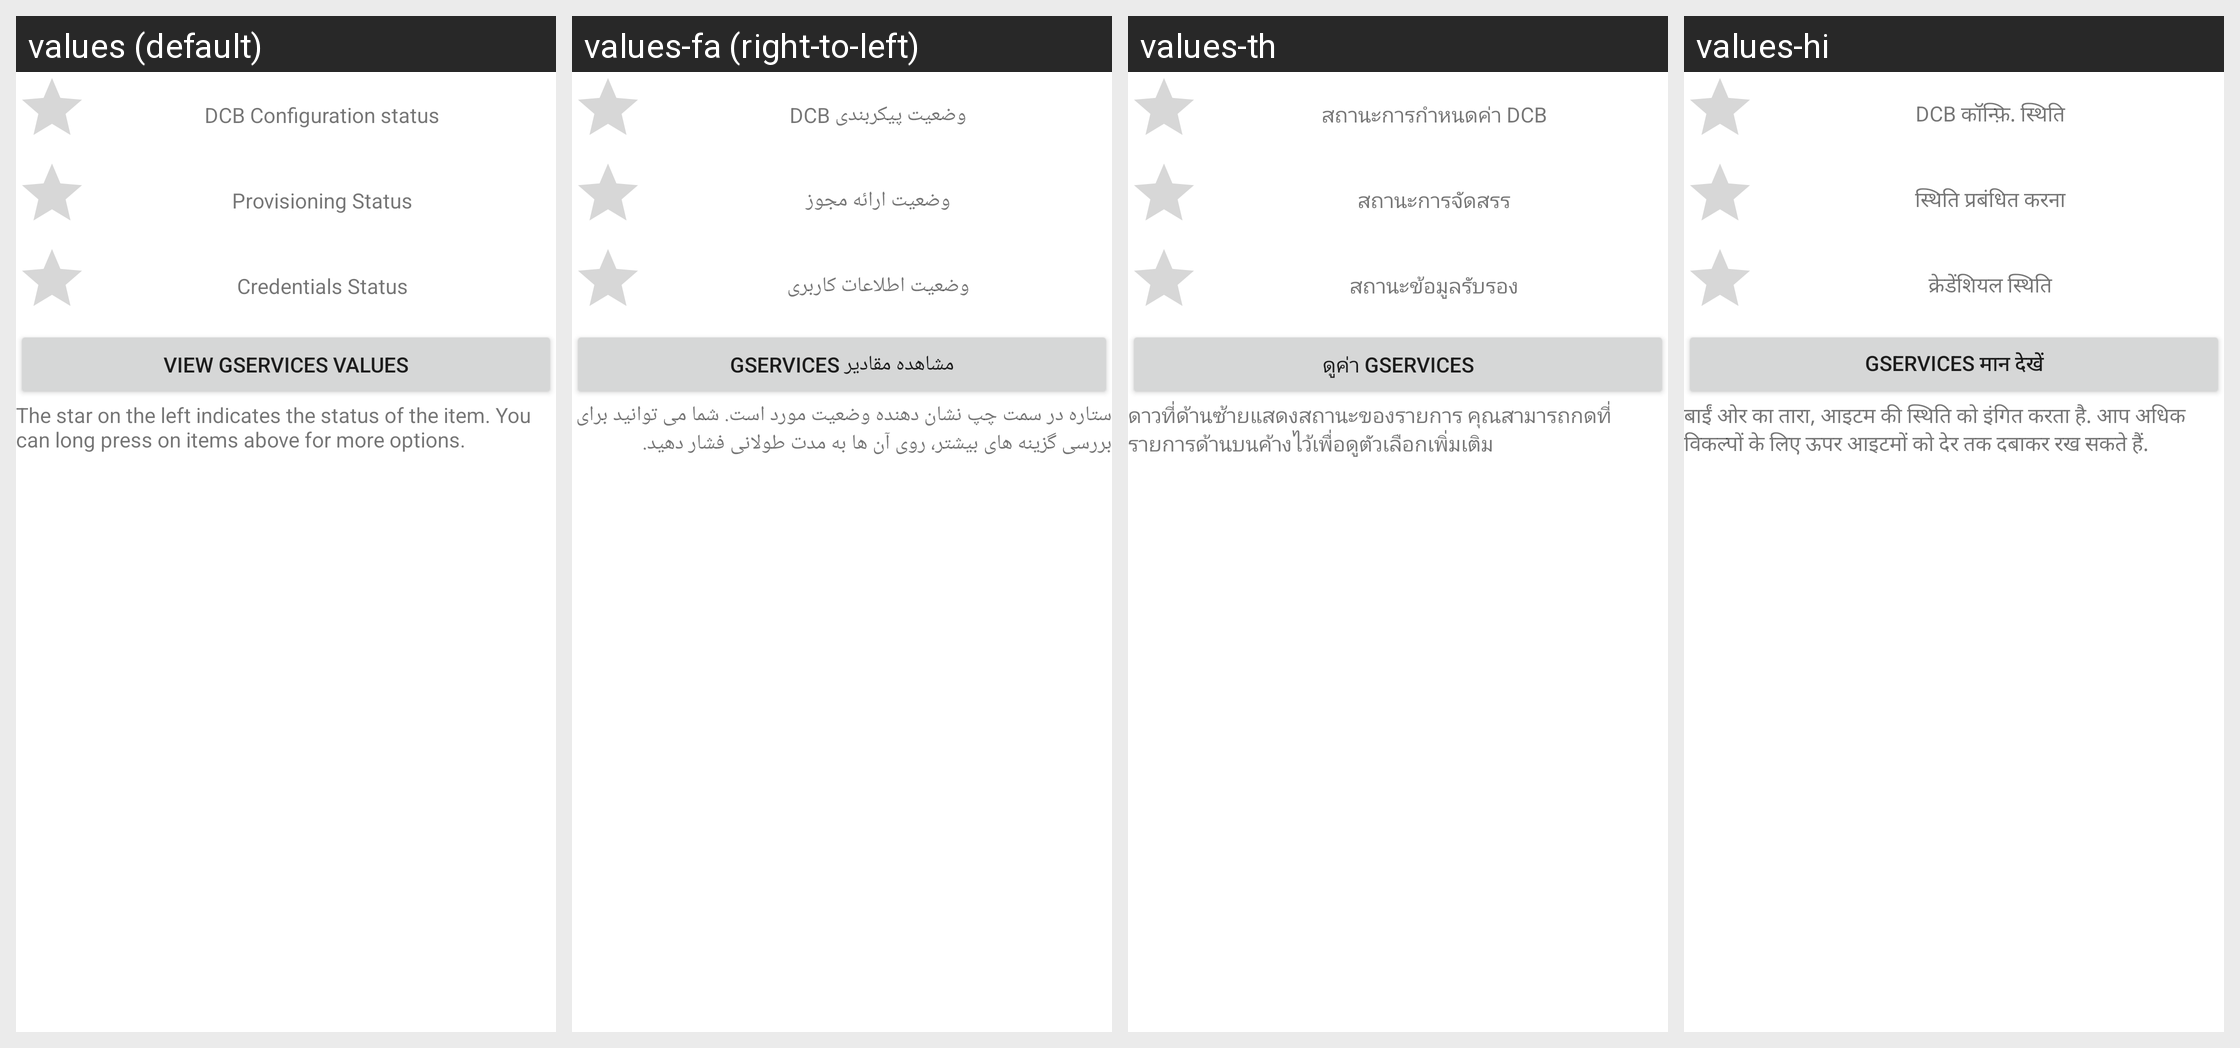

Translations of the strings shown on this Android screen, per locale in the grid:
Android screen res/layout/dcb_debug.xml rendered under 4 locales, left to right: values (default), values-fa (right-to-left), values-th, values-hi. Device: Nexus 5 (rendered at 1080×1920; each locale shown at half size, 540×960, under a caption strip naming it); theme Theme.MaterialComponents.DayNight.NoActionBar.
Other locales in the repository, not shown: values-af, values-am, values-ar, values-be, values-bg, values-ca, values-cs, values-da, values-de, values-el, values-en-rGB, values-es, values-es-rUS, values-et, values-fi, values-fr, values-hr, values-hu, values-in, values-it, values-iw, values-ja, values-ko, values-lt, values-lv, values-ms, values-nb, values-nl, values-pl, values-pt, values-pt-rPT, values-rm, values-ro, values-ru, values-sk, values-sl, values-sr, values-sv, values-sw, values-tl, values-tr, values-uk, values-vi, values-zh-rCN, values-zh-rTW, values-zu.
Strings drawn on this screen, with the default value and each locale's value (text and hints the layout hard-codes, and strings that could not be matched under every locale, appear in the picture but are not listed):

dcb_param_status
  values: DCB Configuration status
  values-fa: وضعیت پیکربندی DCB
  values-th: สถานะการกำหนดค่า DCB
  values-hi: DCB कॉन्‍फ़ि. स्‍थिति

get_prov_status
  values: Provisioning Status
  values-fa: وضعیت ارائه مجوز
  values-th: สถานะการจัดสรร
  values-hi: स्थिति प्रबंधित करना

get_cred_status
  values: Credentials Status
  values-fa: وضعیت اطلاعات کاربری
  values-th: สถานะข้อมูลรับรอง
  values-hi: क्रेडेंशियल स्थिति

view_dcb_gservices
  values: View GServices Values
  values-fa: مشاهده مقادیر GServices
  values-th: ดูค่า GServices
  values-hi: GServices मान देखें

dcb_debug_instructions
  values: The star on the left indicates the status of the item. You can long press on items above for more options.
  values-fa: ستاره در سمت چپ نشان دهنده وضعیت مورد است. شما می توانید برای بررسی گزینه های بیشتر، روی آن ها به مدت طولانی فشار دهید.
  values-th: ดาวที่ด้านซ้ายแสดงสถานะของรายการ คุณสามารถกดที่รายการด้านบนค้างไว้เพื่อดูตัวเลือกเพิ่มเติม
  values-hi: बाईं ओर का तारा, आइटम की स्थिति को इंगित करता है. आप अधिक विकल्पों के लिए ऊपर आइटमों को देर तक दबाकर रख सकते हैं.
